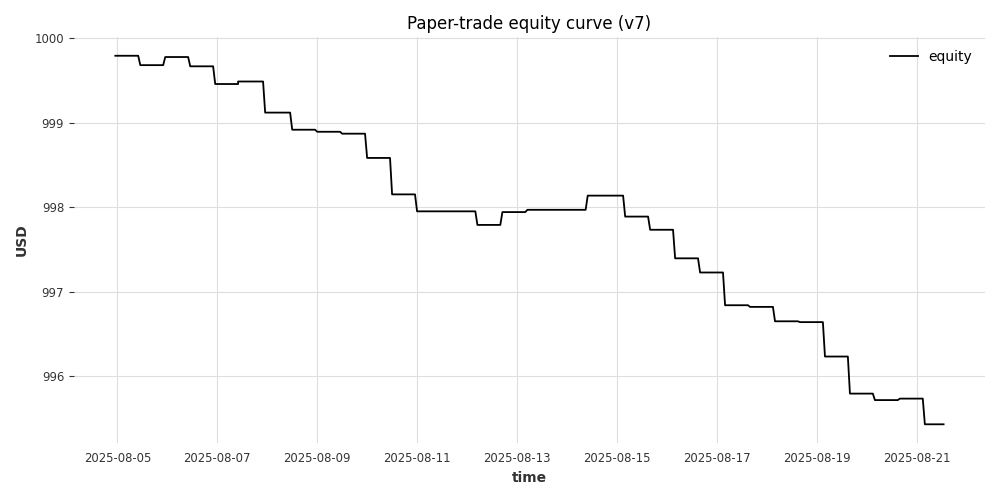

The table this chart was drawn from, first rows:
timestamp, equity
2025-08-04 23:00:00, 999.8
2025-08-05 00:00:00, 999.8
2025-08-05 01:00:00, 999.8
2025-08-05 02:00:00, 999.8
2025-08-05 03:00:00, 999.8
2025-08-05 04:00:00, 999.8
2025-08-05 05:00:00, 999.8
2025-08-05 06:00:00, 999.8
2025-08-05 07:00:00, 999.8
2025-08-05 08:00:00, 999.8
2025-08-05 09:00:00, 999.8
2025-08-05 10:00:00, 999.8
2025-08-05 11:00:00, 999.7
2025-08-05 12:00:00, 999.7
2025-08-05 13:00:00, 999.7
2025-08-05 14:00:00, 999.7
2025-08-05 15:00:00, 999.7
2025-08-05 16:00:00, 999.7
2025-08-05 17:00:00, 999.7
2025-08-05 18:00:00, 999.7
2025-08-05 19:00:00, 999.7
2025-08-05 20:00:00, 999.7
2025-08-05 21:00:00, 999.7
2025-08-05 22:00:00, 999.7
2025-08-05 23:00:00, 999.8
2025-08-06 00:00:00, 999.8
2025-08-06 01:00:00, 999.8
2025-08-06 02:00:00, 999.8
2025-08-06 03:00:00, 999.8
2025-08-06 04:00:00, 999.8
2025-08-06 05:00:00, 999.8
2025-08-06 06:00:00, 999.8
2025-08-06 07:00:00, 999.8
2025-08-06 08:00:00, 999.8
2025-08-06 09:00:00, 999.8
2025-08-06 10:00:00, 999.8
2025-08-06 11:00:00, 999.7
2025-08-06 12:00:00, 999.7
2025-08-06 13:00:00, 999.7
2025-08-06 14:00:00, 999.7
2025-08-06 15:00:00, 999.7
2025-08-06 16:00:00, 999.7
2025-08-06 17:00:00, 999.7
2025-08-06 18:00:00, 999.7
2025-08-06 19:00:00, 999.7
2025-08-06 20:00:00, 999.7
2025-08-06 21:00:00, 999.7
2025-08-06 22:00:00, 999.7
2025-08-06 23:00:00, 999.5
2025-08-07 00:00:00, 999.5
2025-08-07 01:00:00, 999.5
2025-08-07 02:00:00, 999.5
2025-08-07 03:00:00, 999.5
2025-08-07 04:00:00, 999.5
2025-08-07 05:00:00, 999.5
2025-08-07 06:00:00, 999.5
2025-08-07 07:00:00, 999.5
2025-08-07 08:00:00, 999.5
2025-08-07 09:00:00, 999.5
2025-08-07 10:00:00, 999.5
... 339 more rows
